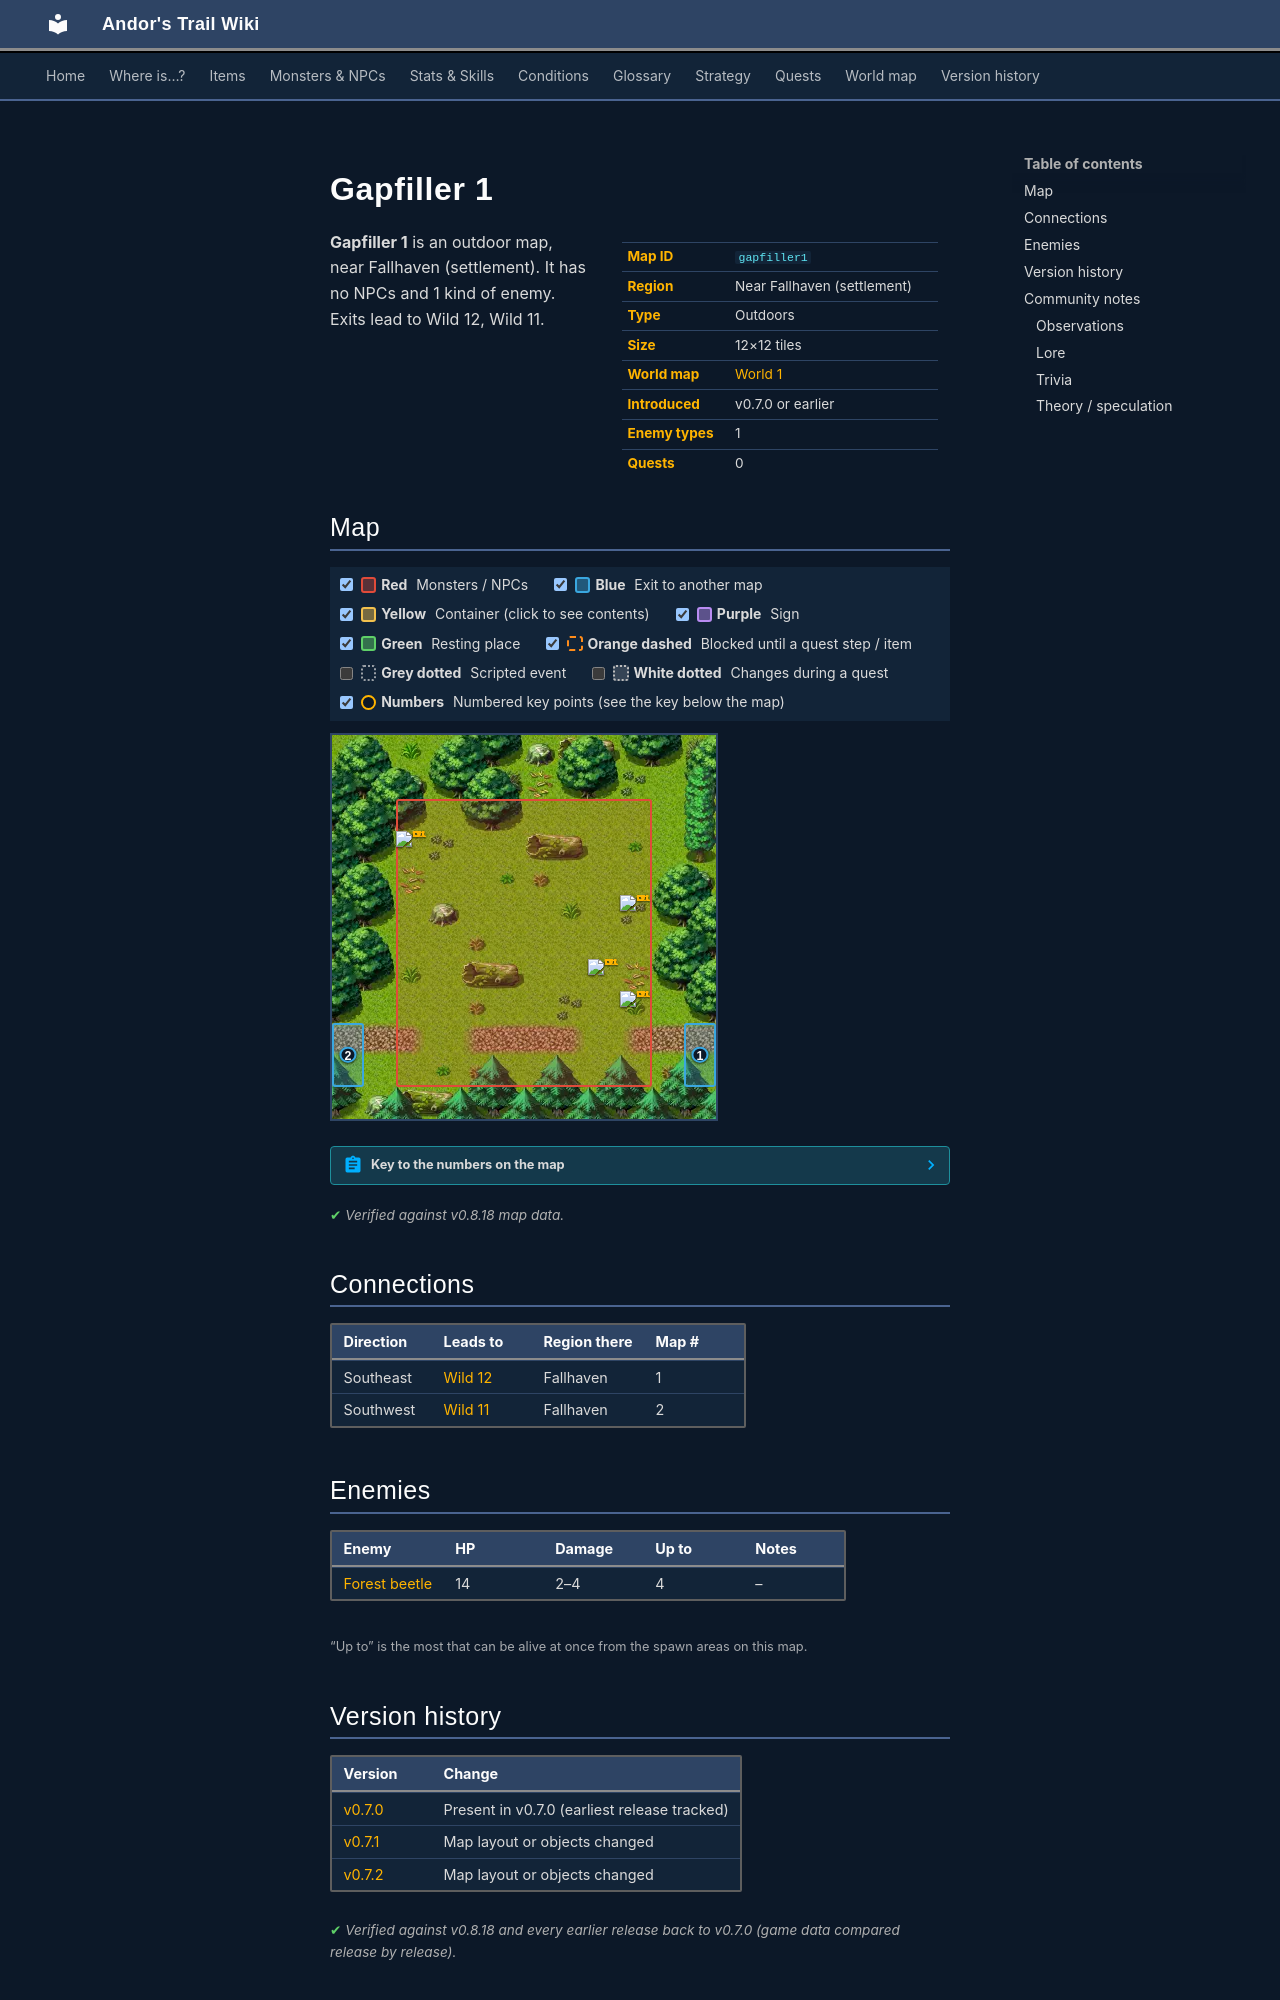

repository: asdfghjkl628/Andor-s-Trail-Wikiiii · page: maps/gapfiller1/index.html · generator: mkdocs

---
description: "Gapfiller 1 is an outdoor location in Andor's Trail, near Fallhaven (settlement). Enemies: Forest beetle. Exits to Wild 12, Wild 11."
---

# Gapfiller 1

<div class="infobox" markdown>

| | |
|---|---|
| **Map ID** | `gapfiller1` |
| **Region** | Near Fallhaven (settlement) |
| **Type** | Outdoors |
| **Size** | 12×12 tiles |
| **World map** | [World 1](index.md) |
| **Introduced** | v0.7.0 or earlier |
| **Enemy types** | 1 |
| **Quests** | 0 |

</div>

**Gapfiller 1** is an outdoor map, near Fallhaven (settlement). It has no NPCs and 1 kind of enemy. Exits lead to Wild 12, Wild 11.

## Map

<div class="map-legend" markdown="0"><label class="lg"><input type="checkbox" data-t="spawn" checked><span class="sw sw-spawn"></span><b>Red</b>&nbsp;Monsters / NPCs</label><label class="lg"><input type="checkbox" data-t="mapchange" checked><span class="sw sw-mapchange"></span><b>Blue</b>&nbsp;Exit to another map</label><label class="lg"><input type="checkbox" data-t="container" checked><span class="sw sw-container"></span><b>Yellow</b>&nbsp;Container (click to see contents)</label><label class="lg"><input type="checkbox" data-t="sign" checked><span class="sw sw-sign"></span><b>Purple</b>&nbsp;Sign</label><label class="lg"><input type="checkbox" data-t="rest" checked><span class="sw sw-rest"></span><b>Green</b>&nbsp;Resting place</label><label class="lg"><input type="checkbox" data-t="key" checked><span class="sw sw-key"></span><b>Orange dashed</b>&nbsp;Blocked until a quest step / item</label><label class="lg"><input type="checkbox" data-t="script"><span class="sw sw-script"></span><b>Grey dotted</b>&nbsp;Scripted event</label><label class="lg"><input type="checkbox" data-t="replace"><span class="sw sw-replace"></span><b>White dotted</b>&nbsp;Changes during a quest</label><label class="lg"><input type="checkbox" data-t="pin" checked><span class="sw sw-pin"></span><b>Numbers</b>&nbsp;Numbered key points (see the key below the map)</label></div>

<div class="map-wrap hide-script hide-replace" markdown="0"><img src="../../assets/maps/gapfiller1.webp" alt="Map of Gapfiller 1" width="384" height="384" loading="lazy"><a id="place-west" class="mo mo-mapchange" href="../wild11/#place-east" title="Exit to Wild 11" style="left:0.000%;top:75.000%;width:8.333%;height:16.667%"></a><a id="place-east" class="mo mo-mapchange" href="../wild12/#place-sw" title="Exit to Wild 12" style="left:91.667%;top:75.000%;width:8.333%;height:16.667%"></a><span class="mo mo-spawn" title="Spawns: Forest beetle" style="left:16.667%;top:16.667%;width:66.667%;height:75.000%"></span><a class="mob" href="../../monsters/forest_beetle/" title="Forest beetle" style="left:75.000%;top:66.667%;width:8.333%;height:8.333%"><img src="../../assets/icons/monsters/monsters_insects_4.png" alt="Forest beetle"></a><a class="mob" href="../../monsters/forest_beetle/" title="Forest beetle" style="left:75.000%;top:41.667%;width:8.333%;height:8.333%"><img src="../../assets/icons/monsters/monsters_insects_4.png" alt="Forest beetle"></a><a class="mob" href="../../monsters/forest_beetle/" title="Forest beetle" style="left:66.667%;top:58.333%;width:8.333%;height:8.333%"><img src="../../assets/icons/monsters/monsters_insects_4.png" alt="Forest beetle"></a><a class="mob" href="../../monsters/forest_beetle/" title="Forest beetle" style="left:16.667%;top:25.000%;width:8.333%;height:8.333%"><img src="../../assets/icons/monsters/monsters_insects_4.png" alt="Forest beetle"></a><a class="pin pin-exit" href="#key-1" style="left:95.833%;top:83.333%" title="Exit (southeast): to [Wild 12](wild12.md)">1</a><a class="pin pin-exit" href="#key-2" style="left:4.167%;top:83.333%" title="Exit (southwest): to [Wild 11](wild11.md)">2</a></div>

??? abstract "Key to the numbers on the map"

    | # | What | Details |
    |---|---|---|
    | <span id="key-1"></span>1 | Exit (southeast) | to [Wild 12](wild12.md) |
    | <span id="key-2"></span>2 | Exit (southwest) | to [Wild 11](wild11.md) |


<p class="verified">Verified against v0.8.18 map data.</p>

## Connections

| Direction | Leads to | Region there | Map # |
|---|---|---|---|
| Southeast | [Wild 12](wild12.md) | Fallhaven | 1 |
| Southwest | [Wild 11](wild11.md) | Fallhaven | 2 |

## Enemies

| Enemy | HP | Damage | Up to | Notes |
|---|---|---|---|---|
| [Forest beetle](../monsters/forest_beetle.md) | 14 | 2–4 | 4 | – |

<small>“Up to” is the most that can be alive at once from the spawn areas on this map.</small>


## Version history

| Version | Change |
|---|---|
| [v0.7.0](../versions/0.7.0.md) | Present in v0.7.0 (earliest release tracked) |
| [v0.7.1](../versions/0.7.1.md) | Map layout or objects changed |
| [v0.7.2](../versions/0.7.2.md) | Map layout or objects changed |

<p class="verified">Verified against v0.8.18 and every earlier release back to v0.7.0 (game data compared release by release).</p>


## Community notes

<small>Written by players, not generated from game data. **Observations**: what players notice in-game · **Lore**: the in-world story · **Trivia**: real-world facts, references, development history · **Theory / speculation**: unconfirmed ideas; may just be unfinished content</small>

### Observations

*No notes yet. Contributions are welcome: [add a note](https://github.com/asdfghjkl628/Andor-s-Trail-Wikiiii/new/main/notes/maps?filename=gapfiller1.md&value=%23%23%20Observations%0A%0A%3C%21--%20what%20players%20notice%20in-game%20--%3E%0A%0A%23%23%20Lore%0A%0A%3C%21--%20the%20in-world%20story%20--%3E%0A%0A%23%23%20Trivia%0A%0A%3C%21--%20real-world%20facts%2C%20references%2C%20development%20history%20--%3E%0A%0A%23%23%20Theory%20/%20speculation%0A%0A%3C%21--%20unconfirmed%20ideas%3B%20may%20just%20be%20unfinished%20content%20--%3E%0A).*
